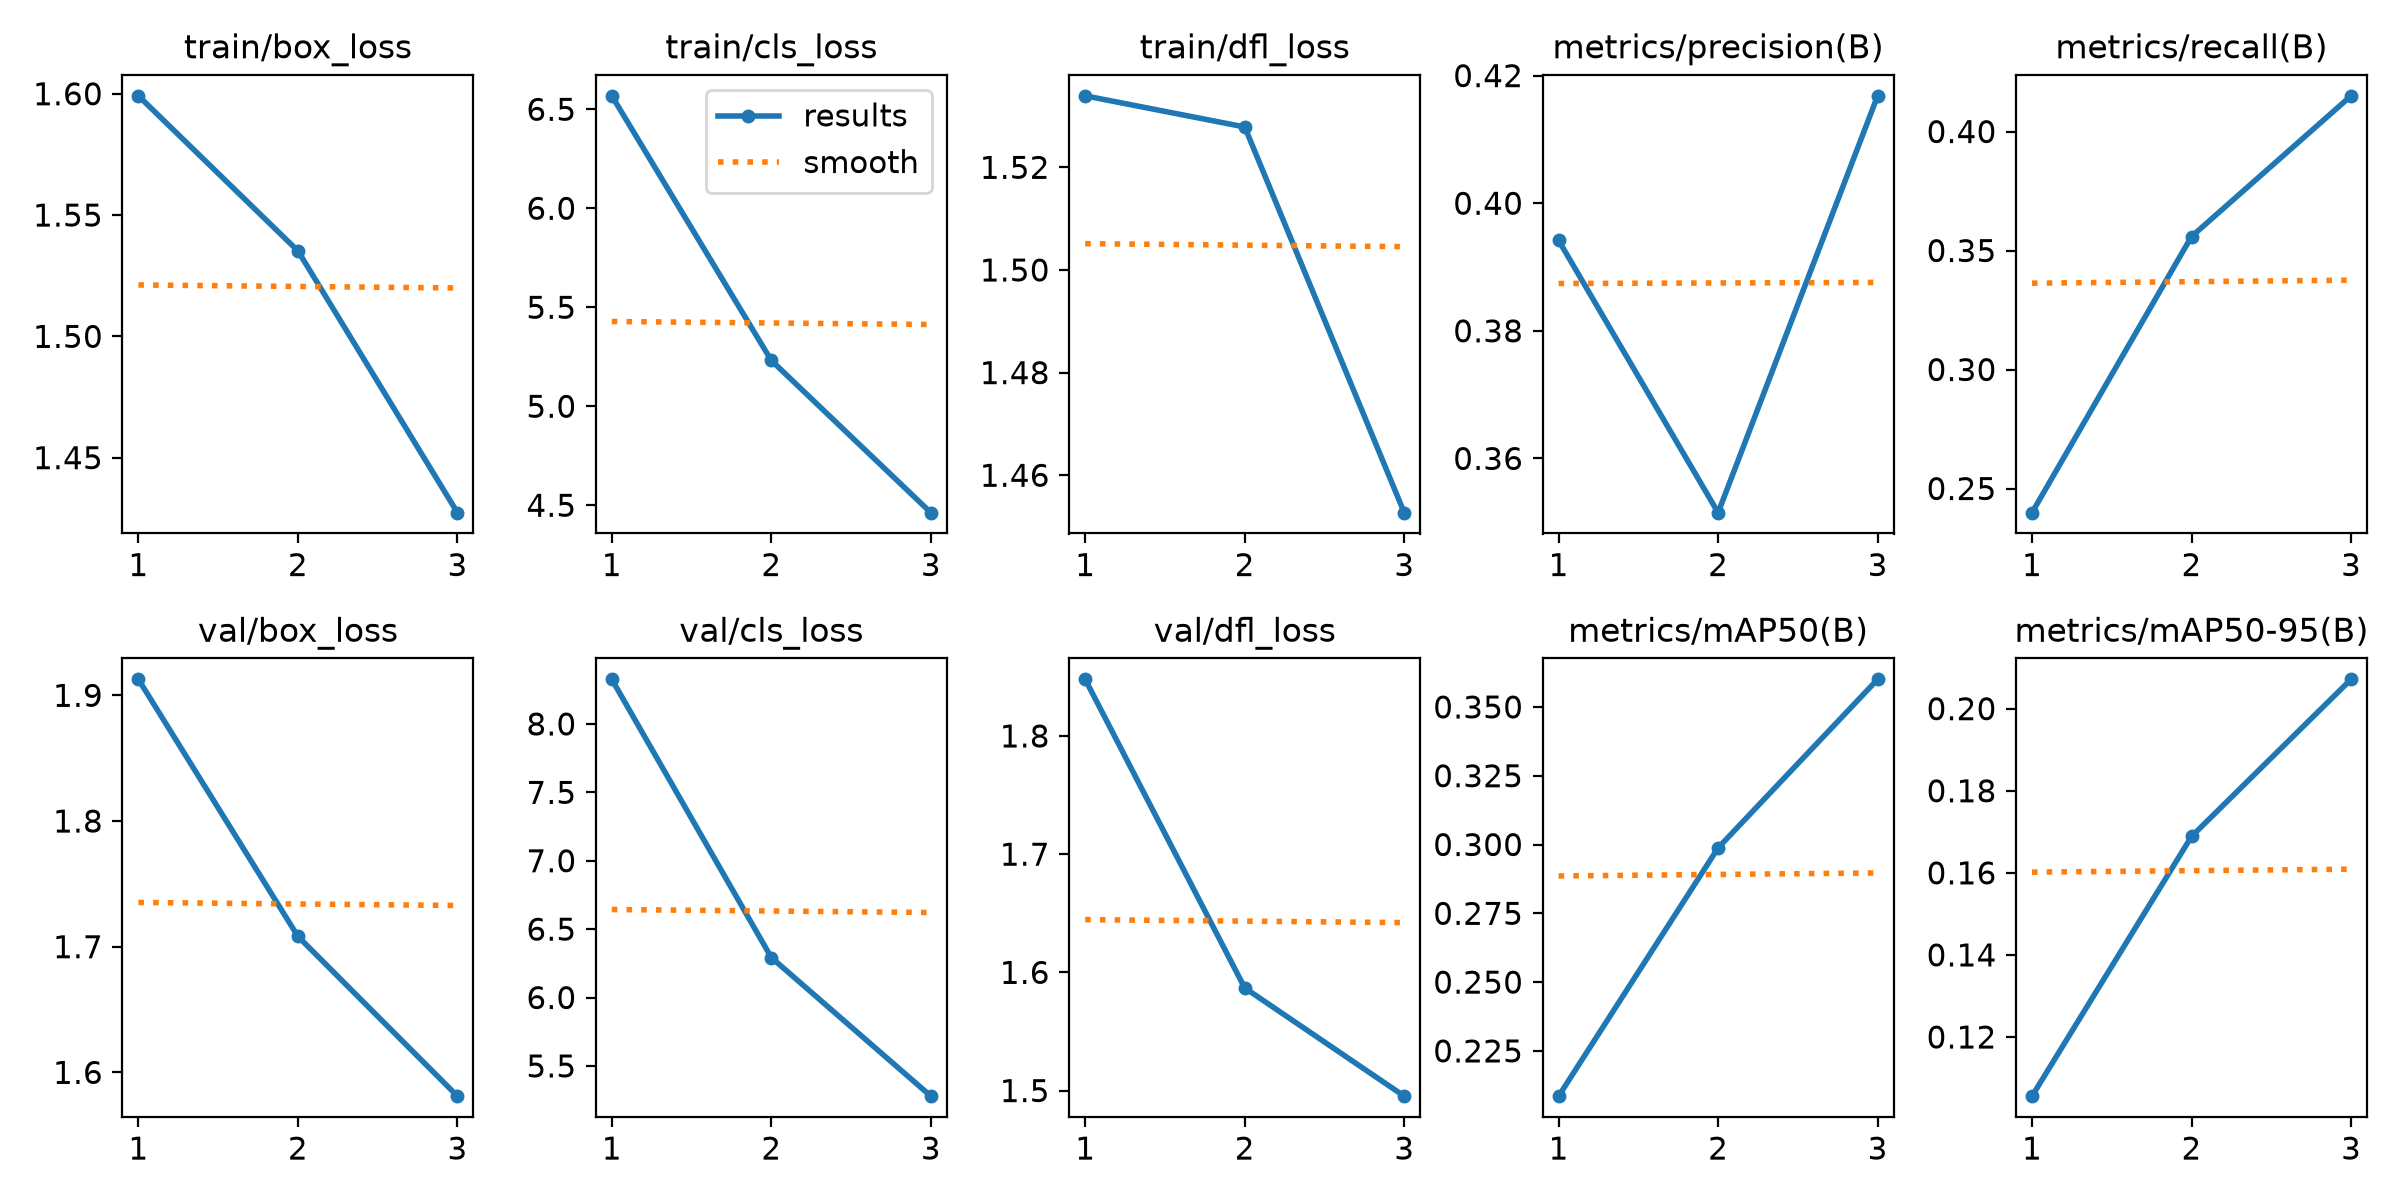

Values plotted in this chart, from the file beside it:
epoch, time, train/box_loss, train/cls_loss, train/dfl_loss, metrics/precision(B), metrics/recall(B), metrics/mAP50(B), metrics/mAP50-95(B), val/box_loss, val/cls_loss, val/dfl_loss, lr/pg0, lr/pg1, lr/pg2
1, 558, 1.599, 6.568, 1.534, 0.3942, 0.2399, 0.2086, 0.1056, 1.913, 8.326, 1.848, 0.0008989, 0.0008989, 0.0008989
2, 794.3, 1.535, 5.231, 1.528, 0.3515, 0.3559, 0.2988, 0.1689, 1.708, 6.292, 1.587, 0.000609, 0.000609, 0.000609
3, 1296, 1.427, 4.463, 1.453, 0.4168, 0.415, 0.36, 0.2072, 1.581, 5.279, 1.495, 0.0003091, 0.0003091, 0.0003091
